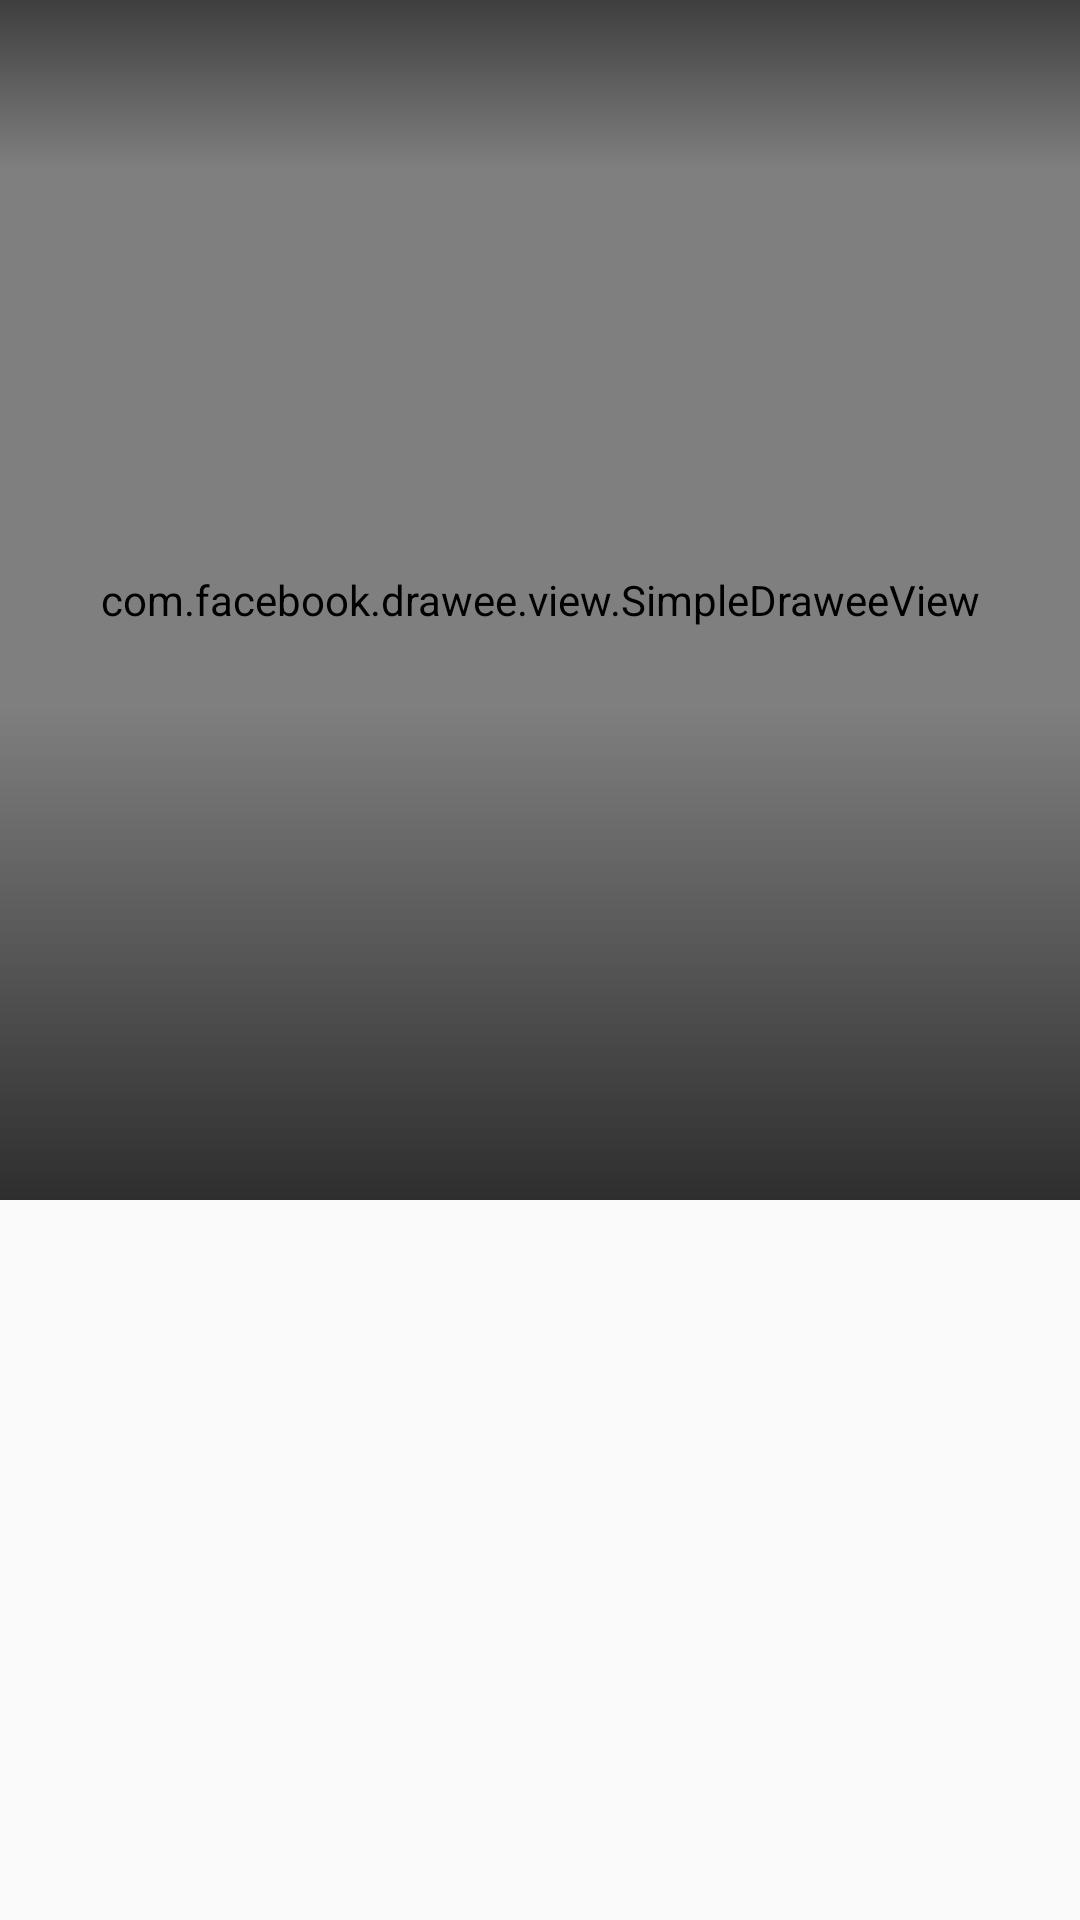

Here is an Android app screen rendered from its layout file. Give the layout XML and the strings, colors and styles it references.
<!-- AndroidManifest.xml: application theme AppTheme -->
<!-- res/layout/activity_main.xml -->
<?xml version="1.0" encoding="utf-8"?>
<RelativeLayout xmlns:android="http://schemas.android.com/apk/res/android"
    xmlns:tools="http://schemas.android.com/tools"
    xmlns:app="http://schemas.android.com/apk/res-auto"
    android:layout_width="match_parent"
    android:layout_height="match_parent"
    tools:context=".activities.MainActivity">

    <android.support.design.widget.CoordinatorLayout
        android:layout_width="wrap_content"
        android:layout_height="match_parent"
        android:id="@+id/mainCL">

        <RelativeLayout
            android:layout_width="wrap_content"
            android:layout_height="match_parent"
            app:layout_behavior="@string/appbar_scrolling_view_behavior">

            <android.support.v7.widget.RecyclerView
                android:id="@+id/newsRV"
                android:layout_width="match_parent"
                android:layout_height="match_parent" />
        </RelativeLayout>

        <android.support.design.widget.AppBarLayout
            android:id="@+id/mainBL"
            android:layout_width="match_parent"
            android:layout_height="400dp"
            android:fitsSystemWindows="true"
            app:layout_scrollFlags="scroll|exitUntilCollapsed">

            <android.support.design.widget.CollapsingToolbarLayout
                android:id="@+id/collapse_toolbar"
                android:layout_width="match_parent"
                android:layout_height="match_parent"
                android:fitsSystemWindows="true"
                app:contentScrim="@color/colorPrimary"
                app:expandedTitleMarginEnd="1dp"
                app:layout_scrollFlags="scroll|exitUntilCollapsed"
                app:expandedTitleTextAppearance="@style/toolbarTitleProfileExpanded"
                app:collapsedTitleTextAppearance="@style/toolbarTitleProfileCollapsed"
                app:layout_collapseMode="parallax">

                <RelativeLayout
                    android:layout_width="match_parent"
                    android:layout_height="match_parent"
                    android:fitsSystemWindows="true"
                    app:layout_collapseMode="parallax">

                    <com.facebook.drawee.view.SimpleDraweeView
                        android:id="@+id/mainNewImage"
                        android:layout_width="match_parent"
                        android:layout_height="match_parent"
                        android:layout_centerInParent="true"
                        android:fitsSystemWindows="true"
                        android:scaleType="centerCrop" />

                    <View
                        android:layout_width="match_parent"
                        android:layout_height="?attr/actionBarSize"
                        android:layout_alignParentTop="true"
                        android:background="@drawable/top_profile" />

                    <View
                        android:layout_width="match_parent"
                        android:layout_height="165dp"
                        android:layout_alignParentBottom="true"
                        android:background="@drawable/bottom_profile" />
                </RelativeLayout>

                <android.support.v7.widget.Toolbar
                    android:id="@+id/profileToolbar"
                    android:layout_width="match_parent"
                    android:layout_height="?attr/actionBarSize"
                    app:layout_collapseMode="pin"
                    app:titleTextColor="@color/white">

                </android.support.v7.widget.Toolbar>

            </android.support.design.widget.CollapsingToolbarLayout>


        </android.support.design.widget.AppBarLayout>


    </android.support.design.widget.CoordinatorLayout>

</RelativeLayout>
<!-- resources referenced by this layout -->
<resources>
  <color name="colorPrimary">#3F51B5</color>
  <color name="white">#FFFFFF</color>
  <!-- drawable bottom_profile (drawable) -->
  <?xml version="1.0" encoding="utf-8"?>
  <selector xmlns:android="http://schemas.android.com/apk/res/android">
      <item android:top="-10dp" android:right="-1dp" android:left="-1dp">
          <shape android:shape="rectangle" >
              <gradient
                  android:angle="90"
                  android:startColor="#D9202020"
                  android:endColor="#00333333"
                  />
          </shape>
      </item>
  </selector>
  <!-- drawable top_profile (drawable) -->
  <?xml version="1.0" encoding="utf-8"?>
  <selector xmlns:android="http://schemas.android.com/apk/res/android">
      <item android:top="-10dp" android:right="-1dp" android:left="-1dp">
          <shape android:shape="rectangle" >
              <gradient
                  android:angle="270"
                  android:endColor="#00333333"
                  android:startColor="#D9333333"
                  />
          </shape>
      </item>
  </selector>
  <style name="toolbarTitleProfileCollapsed">
          <item name="android:textSize">16sp</item>
          <item name="android:textStyle">normal</item>
          <item name="android:textColor">@color/white</item>
      </style>
  <style name="toolbarTitleProfileExpanded">
          <item name="android:textSize">20sp</item>
          <item name="android:textStyle">normal</item>
          <item name="android:textColor">@color/white</item>
      </style>
  <style name="AppTheme" parent="Theme.AppCompat.Light.NoActionBar">
          
          <item name="colorPrimary">@color/colorPrimary</item>
          <item name="colorPrimaryDark">@color/colorPrimaryDark</item>
          <item name="colorAccent">@color/colorAccent</item>
      </style>
  <color name="colorPrimaryDark">#303F9F</color>
  <color name="colorAccent">#FF4081</color>
</resources>
